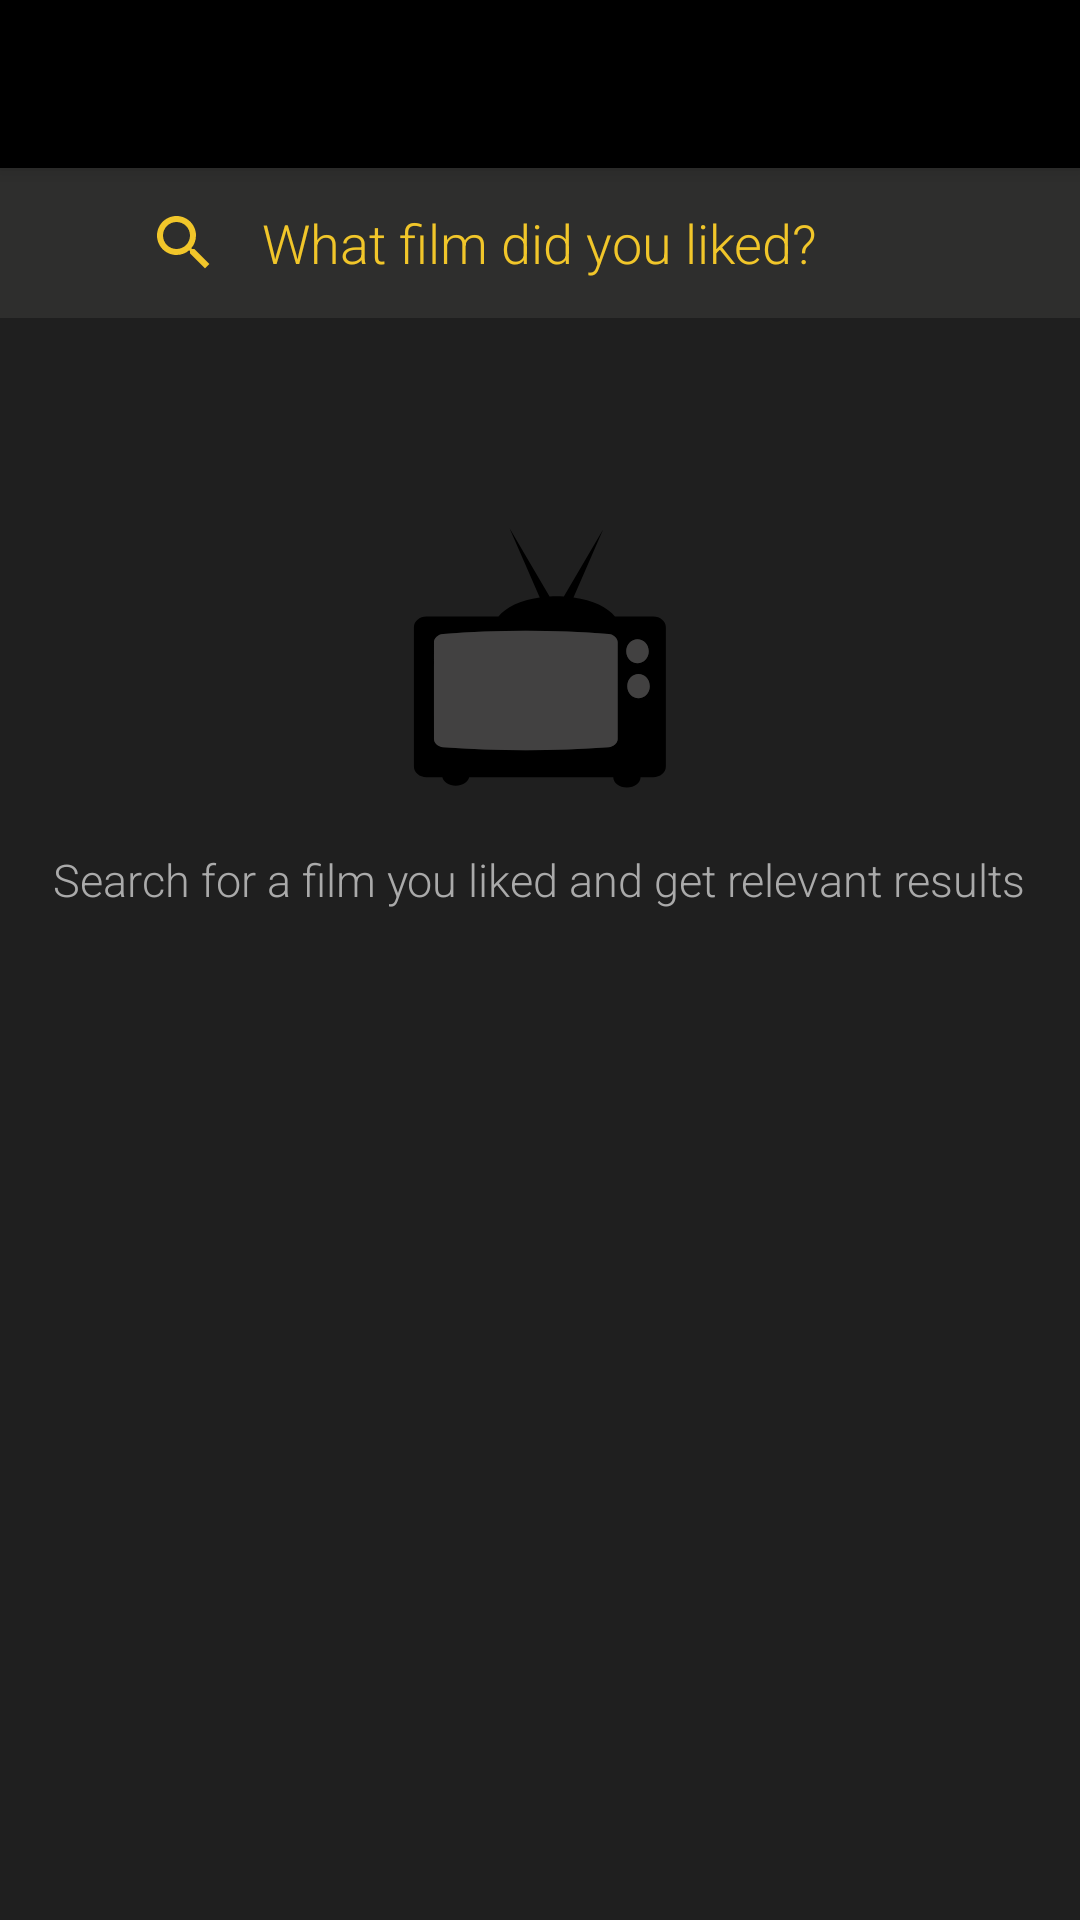

Write the Android layout XML for this screen, with the resource values it uses.
<!-- AndroidManifest.xml: application theme AppTheme.NoActionBar -->
<!-- res/layout/activity_main.xml -->
<?xml version="1.0" encoding="utf-8"?>
<RelativeLayout xmlns:android="http://schemas.android.com/apk/res/android"
    xmlns:app="http://schemas.android.com/apk/res-auto"
    xmlns:tools="http://schemas.android.com/tools"
    android:layout_width="match_parent"
    android:orientation="vertical"
    android:layout_height="match_parent"
    android:background="@color/colorPrimaryLight"
    android:fitsSystemWindows="true"
    tools:context="com.android.lior.lastchoice.Activities.MainActivity">

 <include layout="@layout/toolbar"/>

    <RelativeLayout
        android:id="@+id/relativeLayout"
        android:layout_width="match_parent"

        android:layout_height="50dp"
        android:layout_below="@+id/toolbar"
        android:layout_centerHorizontal="true"
        android:background="#2e2e2d"
        android:orientation="horizontal">

        <ImageView
            android:id="@+id/iconSearch"
            android:layout_width="wrap_content"
            android:layout_height="wrap_content"
            android:layout_centerVertical="true"
            android:layout_marginEnd="14dp"

            android:layout_marginRight="14dp"
            android:layout_toLeftOf="@+id/Query"
            android:layout_toStartOf="@+id/Query"
            app:srcCompat="@drawable/ic_search_black_24dp" />

        <EditText
            android:id="@+id/Query"
            android:layout_width="wrap_content"
            android:layout_height="39dp"
            android:layout_centerHorizontal="true"
            android:fontFamily="sans-serif-light"
            android:layout_centerVertical="true"
            android:layout_gravity="center_horizontal"
            android:background="#2e2e2d"
            android:hint="@string/what_film_did_you_liked"

            android:imeOptions="actionSearch"
            android:inputType="text"
            android:maxLines="1"
            android:textColor="@android:color/white"
            android:textColorHint="@color/colorAccent"
            app:layout_constraintEnd_toEndOf="parent"
            app:layout_constraintStart_toStartOf="parent"
            tools:layout_editor_absoluteY="2dp" />
    </RelativeLayout>

    <ImageView
        android:id="@+id/imageView"
        android:layout_width="wrap_content"
        android:layout_height="wrap_content"
        android:layout_below="@+id/relativeLayout"
        android:layout_centerHorizontal="true"
        android:layout_gravity="center_vertical"
        android:layout_marginTop="64dp"
        app:srcCompat="@drawable/ic_icon_tv" />

    <TextView
        android:id="@+id/textHomeScreen"
        android:layout_width="wrap_content"
        android:layout_height="wrap_content"
        android:fontFamily="sans-serif-light"
        android:layout_below="@+id/imageView"
        android:layout_centerHorizontal="true"
        android:layout_marginTop="13dp"
        android:textSize="15sp"
        android:textColor="@android:color/darker_gray"
        android:text="@string/homeScreenText" />

    <ProgressBar
        android:id="@+id/progressBar"
        style="?android:attr/progressBarStyle"
        android:layout_width="wrap_content"
        android:layout_height="wrap_content"
        android:visibility="gone"
        android:layout_below="@+id/relativeLayout"
        android:layout_centerHorizontal="true"
        android:layout_marginTop="30dp" />


</RelativeLayout>
<!-- res/layout/toolbar.xml (included above) -->
<?xml version="1.0" encoding="utf-8"?>
<merge xmlns:android="http://schemas.android.com/apk/res/android"
    xmlns:app="http://schemas.android.com/apk/res-auto"
    android:layout_width="match_parent"
    android:layout_height="wrap_content">

    <android.support.v7.widget.Toolbar
        android:id="@+id/toolbar"
        android:layout_width="match_parent"
        android:layout_height="wrap_content"
        android:layout_alignParentLeft="true"
        android:layout_alignParentStart="true"
        android:elevation="4dp"
        app:layout_collapseMode="pin"
        android:theme="@style/ThemeOverlay.AppCompat.ActionBar"
        app:popupTheme="@style/ThemeOverlay.AppCompat.Light"
        android:background="@color/BLACK"
        android:minHeight="?attr/actionBarSize"
        app:titleTextColor="@android:color/white"/>
</merge>
<!-- resources referenced by this layout -->
<resources>
  <color name="BLACK">#000000</color>
  <color name="colorAccent">#f1c62a</color>
  <color name="colorPrimaryLight">#1f1f1f</color>
  <!-- drawable ic_icon_tv: vector/xml drawable (drawable, 2362 chars, omitted) -->
  <!-- drawable ic_search_black_24dp (drawable) -->
  <vector xmlns:android="http://schemas.android.com/apk/res/android"
          android:width="24dp"
          android:height="24dp"
          android:viewportWidth="24.0"
          android:viewportHeight="24.0">
      <path
          android:fillColor="#f1c62a"
          android:pathData="M15.5,14h-0.79l-0.28,-0.27C15.41,12.59 16,11.11 16,9.5 16,5.91 13.09,3 9.5,3S3,5.91 3,9.5 5.91,16 9.5,16c1.61,0 3.09,-0.59 4.23,-1.57l0.27,0.28v0.79l5,4.99L20.49,19l-4.99,-5zM9.5,14C7.01,14 5,11.99 5,9.5S7.01,5 9.5,5 14,7.01 14,9.5 11.99,14 9.5,14z"/>
  </vector>
  <string name="homeScreenText">Search for a film you liked and get relevant results</string>
  <string name="what_film_did_you_liked">What film did you liked?</string>
  <style name="AppTheme.NoActionBar">
          <item name="windowActionBar">false</item>
          <item name="windowNoTitle">true</item>
      </style>
</resources>
